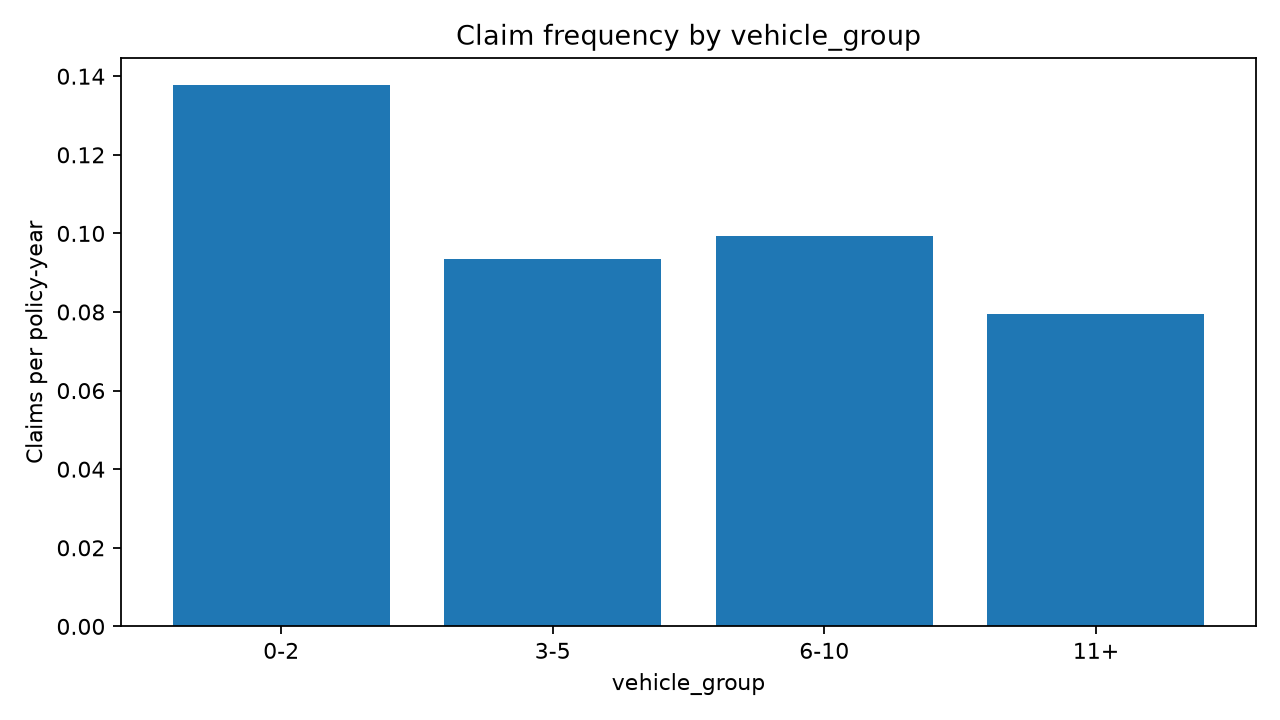

The file beside this chart, header and first rows:
vehicle_group, policies, exposure, claims, claims_per_policy_year
0-2, 188147, 79176, 10904, 0.1377
3-5, 132490, 72040, 6743, 0.0936
6-10, 171594, 99009, 9846, 0.09945
11+, 185782, 108274, 8609, 0.07951
